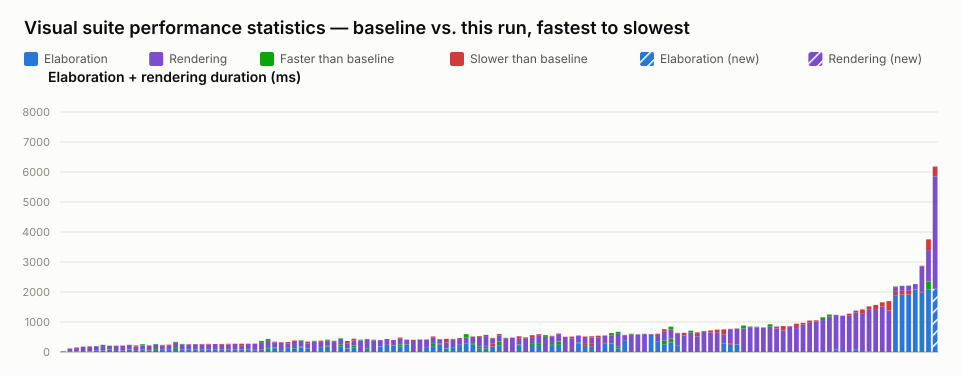

Data behind this chart, as committed beside it:
name, elaboration_unit, elaboration_baseline, elaboration_value, elaboration_delta_ms, elaboration_delta_pct, elaboration_is_new, rendering_unit, rendering_baseline, rendering_value, rendering_delta_ms, rendering_delta_pct, rendering_is_new, total_value
selection_styles.visual.spec.ts › shows …, ms, 19, 20, 1, 5.26, false, , , , , , , 20
interface.visual.spec.ts › renders an in…, ms, 11, 10, -1, -9.09, false, ms, 105, 105, 0, 0.00, false, 115
interface.visual.spec.ts › renders inter…, ms, 18, 16, -2, -11.11, false, ms, 113, 133, 20, 17.70, false, 149
typing.visual.spec.ts › renders enum typ…, ms, 30, 29, -1, -3.33, false, ms, 150, 141, -9, -6.00, false, 170
port_array.visual.spec.ts › stacked port…, ms, 20, 15, -5, -25.00, false, ms, 170, 166, -4, -2.35, false, 181
struct_passing.visual.spec.ts › renders …, ms, 59, 59, 0, 0.00, false, ms, 141, 132, -9, -6.38, false, 191
inout.visual.spec.ts › renders boundary …, ms, 57, 67, 10, 17.54, false, ms, 173, 129, -44, -25.43, false, 196
parameter.visual.spec.ts › renders modul…, ms, 87, 86, -1, -1.15, false, ms, 124, 115, -9, -7.26, false, 201
typing.visual.spec.ts › keeps struct wir…, ms, 36, 34, -2, -5.56, false, ms, 175, 167, -8, -4.57, false, 201
variable_bit_select.visual.spec.ts › ren…, ms, 42, 39, -3, -7.14, false, ms, 169, 176, 7, 4.14, false, 215
interface.visual.spec.ts › renders inter…, ms, 89, 74, -15, -16.85, false, ms, 151, 143, -8, -5.30, false, 217
mixed_select_breakout.visual.spec.ts › r…, ms, 38, 35, -3, -7.89, false, ms, 143, 182, 39, 27.27, false, 217
parameter.visual.spec.ts › stacks many i…, ms, 87, 85, -2, -2.30, false, ms, 172, 132, -40, -23.26, false, 217
inout.visual.spec.ts › routes a mux into…, ms, 38, 50, 12, 31.58, false, ms, 166, 171, 5, 3.01, false, 221
mux.visual.spec.ts › renders a bus with …, ms, 130, 97, -33, -25.38, false, ms, 138, 127, -11, -7.97, false, 224
interface.visual.spec.ts › renders inter…, ms, 73, 73, 0, 0.00, false, ms, 141, 165, 24, 17.02, false, 238
latch.visual.spec.ts › renders an S-R la…, ms, 74, 69, -5, -6.76, false, ms, 152, 172, 20, 13.16, false, 241
mux.visual.spec.ts › renders cascaded ar…, ms, 164, 105, -59, -35.98, false, ms, 175, 145, -30, -17.14, false, 250
parameter.visual.spec.ts › renders param…, ms, 85, 85, 0, 0.00, false, ms, 184, 167, -17, -9.24, false, 252
generate_regions.visual.spec.ts › auto-l…, ms, 76, 77, 1, 1.32, false, ms, 176, 184, 8, 4.55, false, 261
generate_regions.visual.spec.ts › marque…, ms, 77, 81, 4, 5.19, false, ms, 180, 183, 3, 1.67, false, 264
generate_regions.visual.spec.ts › render…, ms, 74, 70, -4, -5.41, false, ms, 177, 195, 18, 10.17, false, 265
generate_regions.visual.spec.ts › render…, ms, 78, 72, -6, -7.69, false, ms, 175, 194, 19, 10.86, false, 266
generate_regions.visual.spec.ts › resize…, ms, 70, 78, 8, 11.43, false, ms, 188, 189, 1, 0.53, false, 267
generate_regions.visual.spec.ts › resize…, ms, 70, 78, 8, 11.43, false, ms, 162, 191, 29, 17.90, false, 269
generate_regions.visual.spec.ts › auto-l…, ms, 79, 74, -5, -6.33, false, ms, 172, 196, 24, 13.95, false, 270
generate_regions.visual.spec.ts › resize…, ms, 70, 79, 9, 12.86, false, ms, 188, 197, 9, 4.79, false, 276
generate_regions.visual.spec.ts › resize…, ms, 70, 79, 9, 12.86, false, ms, 147, 198, 51, 34.69, false, 277
inverter.visual.spec.ts › renders scalar…, ms, 79, 81, 2, 2.53, false, ms, 189, 197, 8, 4.23, false, 278
nested_case.visual.spec.ts › renders sib…, ms, 62, 73, 11, 17.74, false, ms, 202, 208, 6, 2.97, false, 281
variable_bit_select_complex.visual.spec.…, ms, 74, 76, 2, 2.70, false, ms, 292, 231, -61, -20.89, false, 307
bus_composition.visual.spec.ts › renders…, ms, 163, 110, -53, -32.52, false, ms, 269, 208, -61, -22.68, false, 318
mux.visual.spec.ts › renders connected c…, ms, 150, 129, -21, -14.00, false, ms, 169, 195, 26, 15.38, false, 324
inout.visual.spec.ts › routes an unpacke…, ms, 64, 66, 2, 3.13, false, ms, 234, 259, 25, 10.68, false, 325
mux.visual.spec.ts › renders a bus with …, ms, 130, 137, 7, 5.38, false, ms, 152, 197, 45, 29.61, false, 334
mux.visual.spec.ts › renders a bus with …, ms, 168, 121, -47, -27.98, false, ms, 166, 215, 49, 29.52, false, 336
bus_composition.visual.spec.ts › renders…, ms, 185, 154, -31, -16.76, false, ms, 206, 189, -17, -8.25, false, 343
mux.visual.spec.ts › renders a variable-…, ms, 110, 108, -2, -1.82, false, ms, 172, 237, 65, 37.79, false, 345
mux.visual.spec.ts › renders junction do…, , , , , , , ms, 374, 350, -24, -6.42, false, 350
mux.visual.spec.ts › renders connected a…, ms, 163, 137, -26, -15.95, false, ms, 175, 216, 41, 23.43, false, 353
mux.visual.spec.ts › renders an array in…, ms, 206, 185, -21, -10.19, false, ms, 205, 173, -32, -15.61, false, 358
mux.visual.spec.ts › renders cut labels …, , , , , , , ms, 375, 360, -15, -4.00, false, 360
mux.visual.spec.ts › renders muxes with …, ms, 254, 187, -67, -26.38, false, ms, 200, 178, -22, -11.00, false, 365
bus_composition.visual.spec.ts › renders…, ms, 108, 117, 9, 8.33, false, ms, 174, 250, 76, 43.68, false, 367
mux.visual.spec.ts › renders a packed st…, ms, 219, 155, -64, -29.22, false, ms, 163, 224, 61, 37.42, false, 379
mux.visual.spec.ts › renders line jumps …, , , , , , , ms, 410, 379, -31, -7.56, false, 379
bus_composition.visual.spec.ts › renders…, ms, 166, 111, -55, -33.13, false, ms, 258, 270, 12, 4.65, false, 381
mux.visual.spec.ts › renders cut labels …, , , , , , , ms, 410, 385, -25, -6.10, false, 385
mux.visual.spec.ts › renders a ternary e…, ms, 182, 185, 3, 1.65, false, ms, 210, 215, 5, 2.38, false, 400
param_bus_widths.visual.spec.ts › resolv…, ms, 237, 237, 0, 0.00, false, ms, 195, 163, -32, -16.41, false, 400
mux.visual.spec.ts › renders a register …, ms, 215, 221, 6, 2.79, false, ms, 178, 180, 2, 1.12, false, 401
mux.visual.spec.ts › renders a scalar wr…, ms, 255, 178, -77, -30.20, false, ms, 189, 228, 39, 20.63, false, 406
param_bus_widths.visual.spec.ts › resolv…, ms, 245, 239, -6, -2.45, false, ms, 167, 167, 0, 0.00, false, 406
mux.visual.spec.ts › shows a declared ne…, , , , , , , ms, 365, 407, 42, 11.51, false, 407
mux.visual.spec.ts › renders overlap hin…, , , , , , , ms, 419, 414, -5, -1.19, false, 414
bus_composition.visual.spec.ts › renders…, ms, 138, 134, -4, -2.90, false, ms, 267, 281, 14, 5.24, false, 415
mux.visual.spec.ts › renders a connected…, ms, 294, 194, -100, -34.01, false, ms, 197, 225, 28, 14.21, false, 419
param_bus_widths.visual.spec.ts › resolv…, ms, 257, 280, 23, 8.95, false, ms, 154, 141, -13, -8.44, false, 421
bus_composition.visual.spec.ts › renders…, ms, 126, 115, -11, -8.73, false, ms, 198, 313, 115, 58.08, false, 428
inout.visual.spec.ts › renders an I2C op…, ms, 137, 164, 27, 19.71, false, ms, 255, 273, 18, 7.06, false, 437
... 73 more rows
